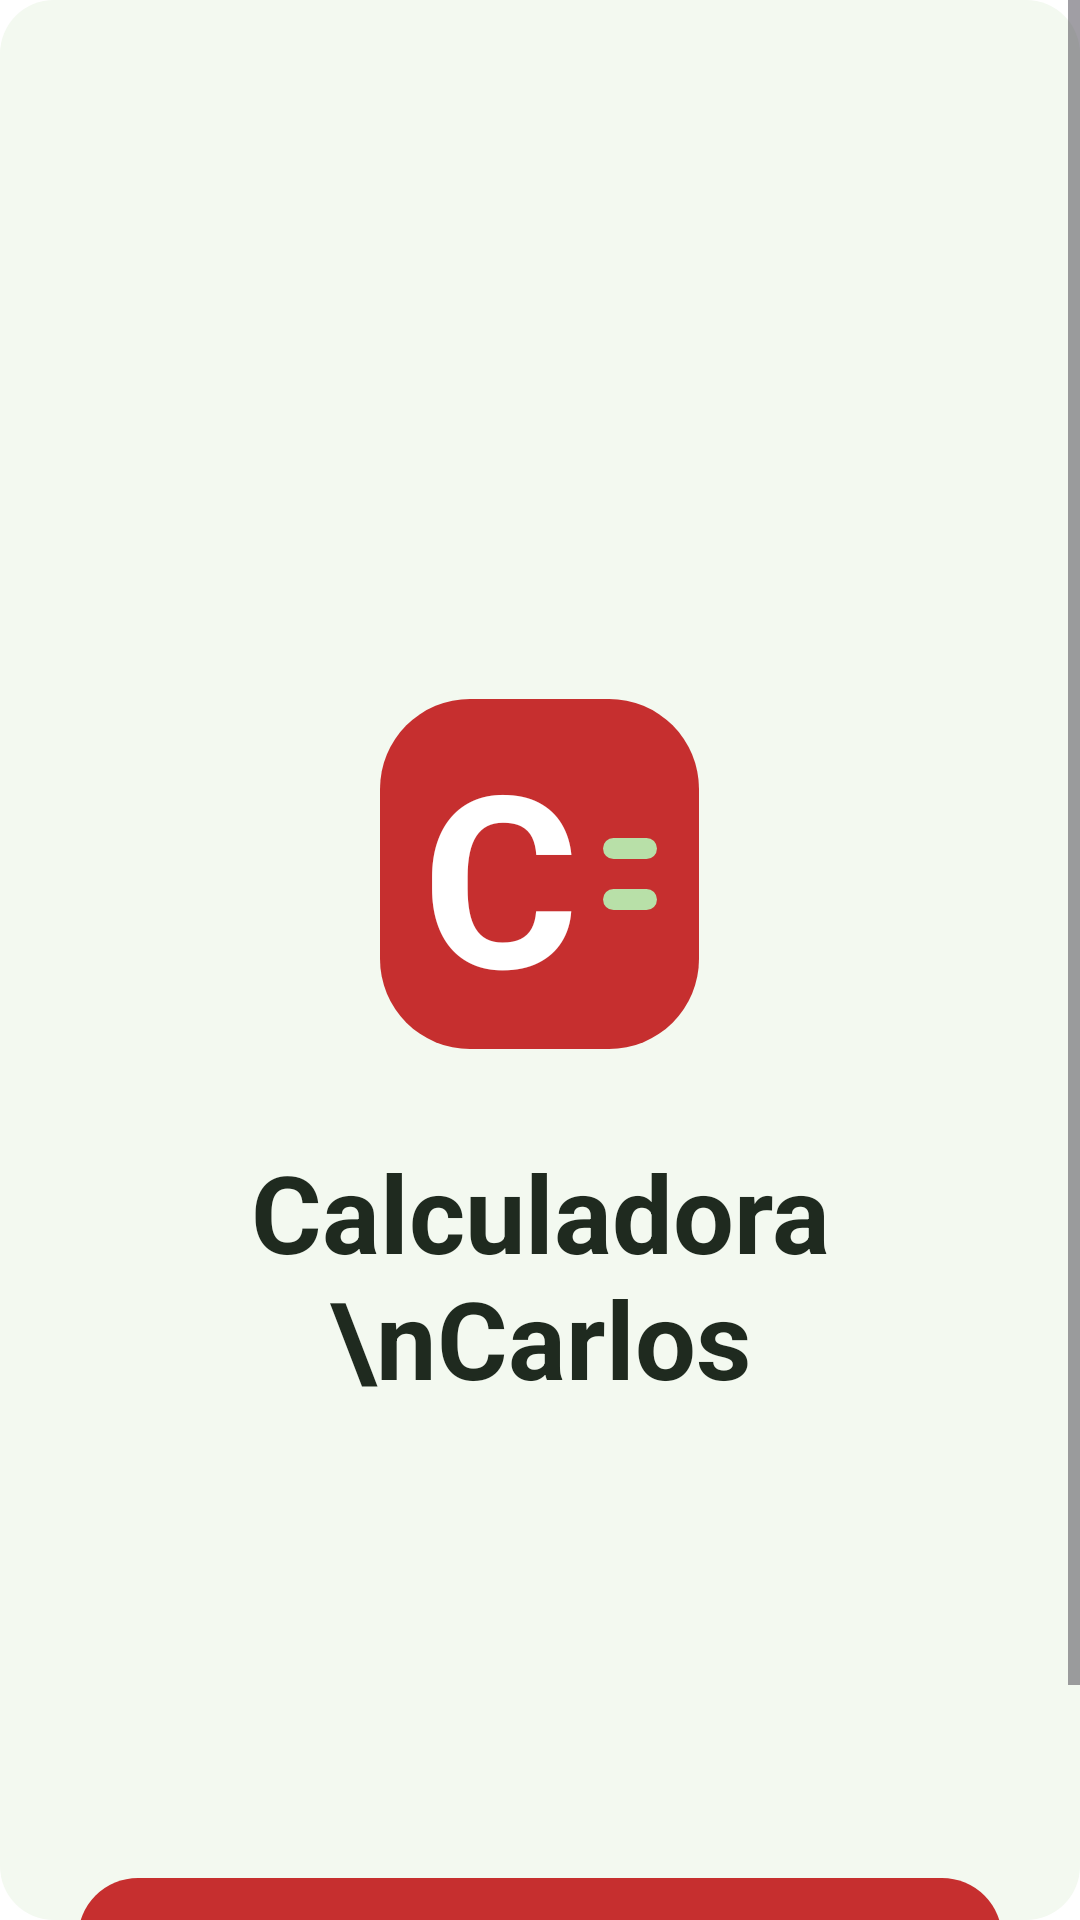

Reconstruct the res/layout file that produces this screen, plus the resources it refers to.
<!-- AndroidManifest.xml: application theme Theme.Calculadora_Carlos -->
<!-- res/layout/activity_pantalla_inicio.xml -->
<LinearLayout
    xmlns:android="http://schemas.android.com/apk/res/android"
    xmlns:tools="http://schemas.android.com/tools"
    xmlns:app="http://schemas.android.com/apk/res-auto"
    android:background="#FFFFFF"
    android:orientation="vertical"
    android:layout_width="match_parent"
    android:layout_height="match_parent">
    <ScrollView
        android:id="@+id/rjsx040armta"
        android:layout_width="match_parent"
        android:layout_height="wrap_content"
        android:layout_weight="1"
        android:background="@drawable/cr18bf3f9f0">
        <LinearLayout
            android:layout_width="match_parent"
            android:layout_height="match_parent"
            android:orientation="vertical">
            <LinearLayout
                android:id="@+id/rdseshfvb3ss"
                android:layout_width="match_parent"
                android:layout_height="wrap_content"
                android:gravity="center_horizontal"
                android:paddingTop="233dp"
                android:orientation="vertical">
                <LinearLayout
                    android:id="@+id/rjwrkw73j8ed"
                    android:layout_width="wrap_content"
                    android:layout_height="wrap_content"
                    android:gravity="center_vertical"
                    android:background="@drawable/cr30bc62f2f"
                    android:paddingVertical="5dp"
                    android:paddingHorizontal="14dp"
                    android:layout_marginBottom="30dp"
                    android:orientation="horizontal">
                    <TextView
                        android:id="@+id/r2h8u5ht01q3"
                        android:textColor="#FFFFFF"
                        android:textSize="80sp"
                        android:textStyle="bold"
                        android:layout_marginEnd="8dp"
                        android:layout_height="wrap_content"
                        android:layout_width="wrap_content"
                        android:text="C"
                        />
                    <LinearLayout
                        android:id="@+id/r3jg84bk930g"
                        android:layout_width="wrap_content"
                        android:layout_height="wrap_content"
                        android:gravity="center_horizontal"
                        android:orientation="vertical">
                        <LinearLayout
                            android:id="@+id/rpk2phbnl61n"
                            android:layout_width="18dp"
                            android:layout_height="7dp"
                            android:background="@drawable/cr4bb8e0a8"
                            android:layout_marginBottom="10dp"
                            android:orientation="vertical">
                        </LinearLayout>
                        <LinearLayout
                            android:id="@+id/rzkeyi773cck"
                            android:layout_width="18dp"
                            android:layout_height="7dp"
                            android:background="@drawable/cr4bb8e0a8"
                            android:orientation="vertical">
                        </LinearLayout>
                    </LinearLayout>
                </LinearLayout>
                <TextView
                    android:id="@+id/rbbmso3bzvu5"
                    android:textColor="#1F2A1F"
                    android:textSize="36sp"
                    android:textStyle="bold"
                    android:layout_marginBottom="156dp"
                    android:layout_height="wrap_content"
                    android:layout_width="200dp"
                    android:gravity="center"
                    android:text="Calculadora\nCarlos"
                    />
                <LinearLayout
                    android:id="@+id/r4ozv8cg53u7"
                    android:layout_width="match_parent"
                    android:layout_height="wrap_content"
                    android:gravity="center_horizontal"
                    android:background="@drawable/cr20bc62f2f"
                    android:paddingVertical="13dp"
                    android:layout_marginBottom="48dp"
                    android:layout_marginHorizontal="26dp"
                    android:clickable="true"
                    android:focusable="true"
                    android:orientation="vertical">
                    <TextView
                        android:id="@+id/raskttf628xc"
                        android:textColor="#FFFFFF"
                        android:textSize="22sp"
                        android:textStyle="bold"
                        android:layout_height="wrap_content"
                        android:layout_width="wrap_content"
                        android:text="Empezar"
                        />
                </LinearLayout>
            </LinearLayout>
        </LinearLayout>
    </ScrollView>
</LinearLayout>
<!-- resources referenced by this layout -->
<resources>
  <!-- drawable cr18bf3f9f0 (drawable) -->
  <?xml version="1.0" encoding="UTF-8"?>
  <shape
      xmlns:android="http://schemas.android.com/apk/res/android">
      <solid
          android:color="#F3F9F0"
          />
      <corners
          android:radius="18dp"
          />
  </shape>
  <!-- drawable cr20bc62f2f (drawable) -->
  <?xml version="1.0" encoding="UTF-8"?>
  <shape
      xmlns:android="http://schemas.android.com/apk/res/android">
      <solid
          android:color="#C62F2F"
          />
      <corners
          android:radius="20dp"
          />
  </shape>
  <!-- drawable cr30bc62f2f (drawable) -->
  <?xml version="1.0" encoding="UTF-8"?>
  <shape
      xmlns:android="http://schemas.android.com/apk/res/android">
      <solid
          android:color="#C62F2F"
          />
      <corners
          android:radius="30dp"
          />
  </shape>
  <!-- drawable cr4bb8e0a8 (drawable) -->
  <?xml version="1.0" encoding="UTF-8"?>
  <shape
      xmlns:android="http://schemas.android.com/apk/res/android">
      <solid
          android:color="#B8E0A8"
          />
      <corners
          android:radius="4dp"
          />
  </shape>
  <style name="Theme.Calculadora_Carlos" parent="Base.Theme.Calculadora_Carlos" />
  <style name="Base.Theme.Calculadora_Carlos" parent="Theme.Material3.DayNight.NoActionBar">
          
          
      </style>
</resources>
